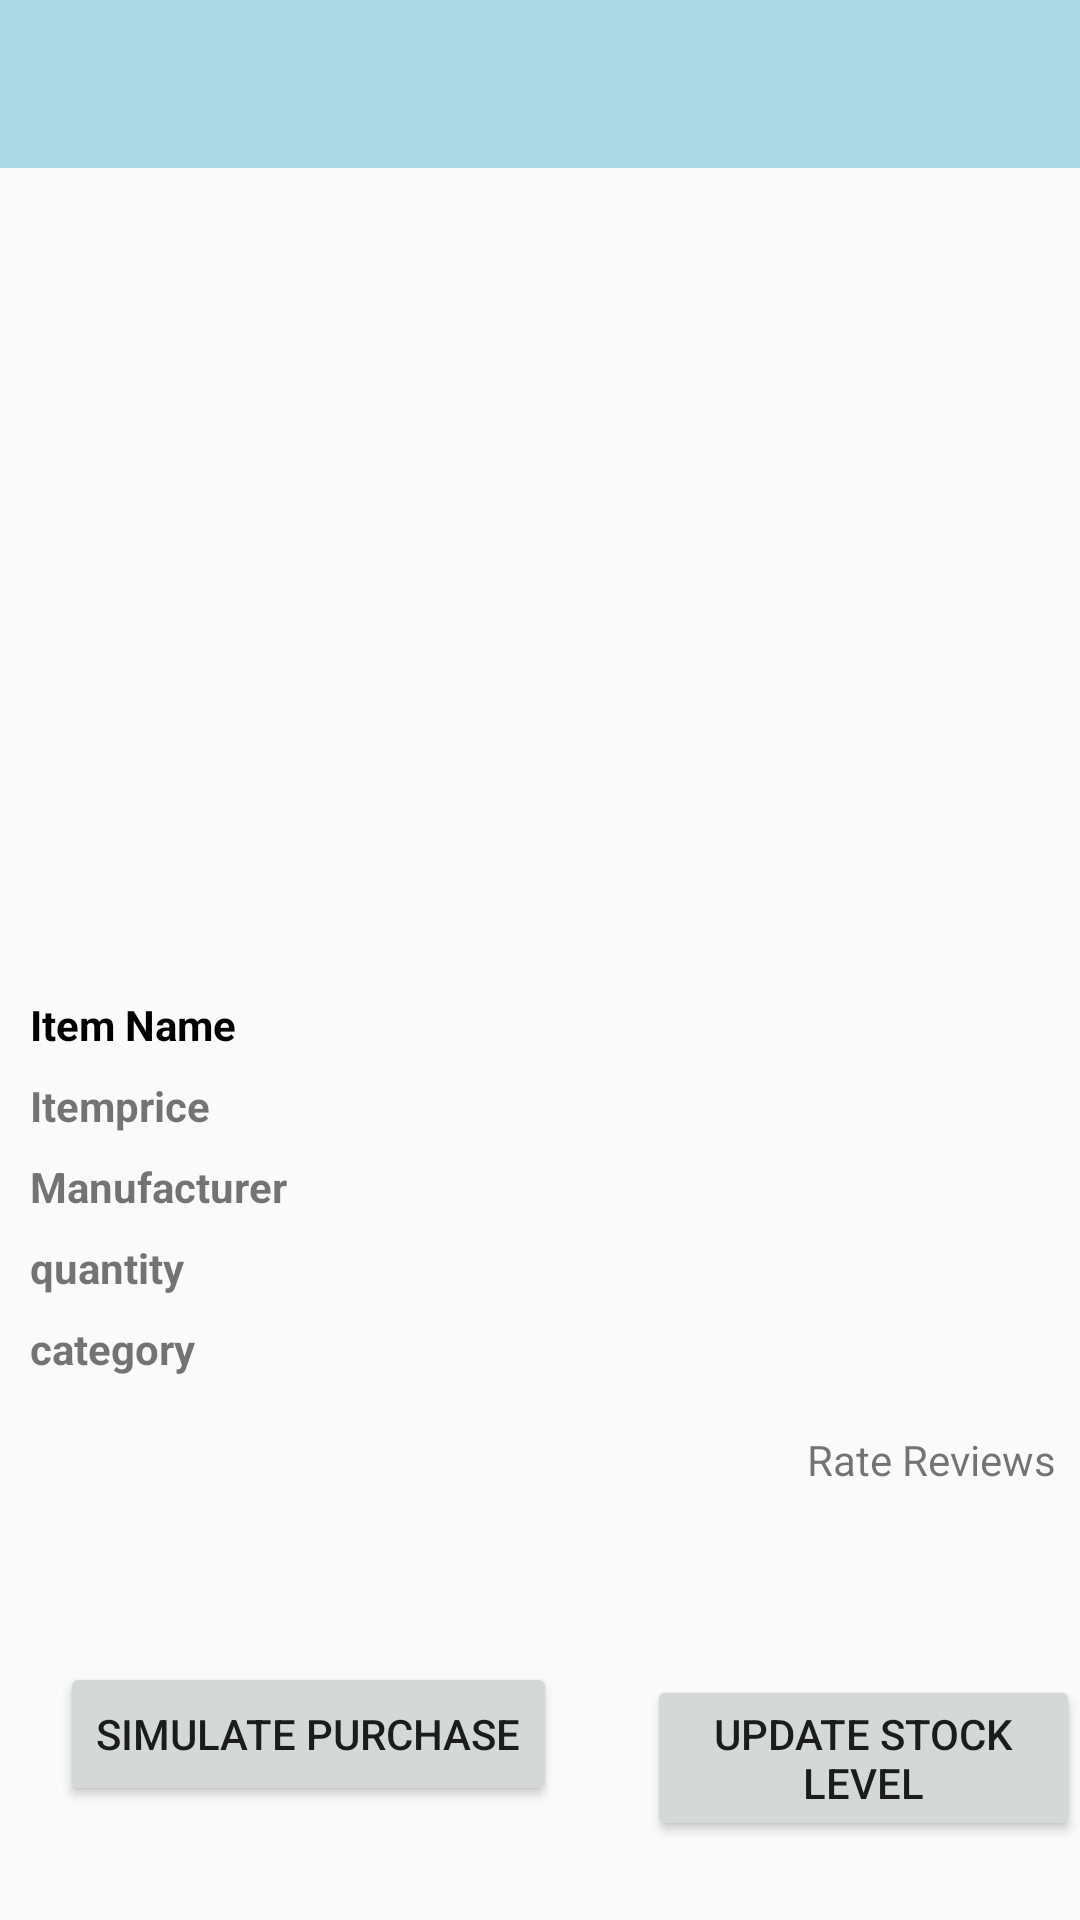

Here is an Android app screen rendered from its layout file. Give the layout XML and the strings, colors and styles it references.
<!-- AndroidManifest.xml: application theme status_bar_color -->
<!-- res/layout/activity_admin_selected_item.xml -->
<LinearLayout xmlns:android="http://schemas.android.com/apk/res/android"
    android:layout_width="match_parent"
    android:layout_height="match_parent"
    android:orientation="vertical">

    <LinearLayout
        android:layout_width="match_parent"
        android:layout_height="wrap_content"
        android:orientation="vertical">

        <com.google.android.material.appbar.AppBarLayout
            android:id="@+id/appBarLayout"
            android:layout_width="match_parent"
            android:layout_height="wrap_content"
            android:background="@color/red"
            android:theme="@style/ThemeOverlay.AppCompat.Dark.ActionBar"
            android:popupTheme="@style/ThemeOverlay.AppCompat.Light"/>

        <com.google.android.material.appbar.MaterialToolbar
            android:id="@+id/toolbar"
            android:layout_width="match_parent"
            android:layout_height="?attr/actionBarSize"
            android:background="?attr/colorPrimary" />

    </LinearLayout>

    <LinearLayout
        android:layout_width="match_parent"
        android:layout_height="wrap_content"
        android:layout_margin="6dp"
        android:orientation="vertical">

        <ImageView
            android:id="@+id/itemImage"
            android:layout_width="match_parent"
            android:layout_height="250dp"
            android:layout_margin="8dp"
            android:scaleType="centerCrop" />

        <TextView
            android:id="@+id/itemName"
            android:layout_width="match_parent"
            android:layout_height="wrap_content"
            android:ellipsize="marquee"
            android:marqueeRepeatLimit="marquee_forever"
            android:padding="4dp"
            android:scrollHorizontally="true"
            android:singleLine="true"
            android:text="Item Name"
            android:textStyle="bold"
            android:textColor="@color/black"/>
        <TextView
            android:id="@+id/price"
            android:layout_width="match_parent"
            android:layout_height="wrap_content"
            android:padding="4dp"
            android:singleLine="true"
            android:text="Itemprice"
            android:textStyle="bold" />
        <TextView
            android:id="@+id/manufacturer"
            android:layout_width="match_parent"
            android:layout_height="wrap_content"
            android:padding="4dp"
            android:singleLine="true"
            android:text="Manufacturer"
            android:textStyle="bold" />

        <TextView
            android:id="@+id/quantity"
            android:layout_width="match_parent"
            android:layout_height="wrap_content"
            android:padding="4dp"
            android:singleLine="true"
            android:text="quantity"
            android:textStyle="bold" />

        <TextView
            android:id="@+id/category"
            android:layout_width="match_parent"
            android:layout_height="wrap_content"
            android:padding="4dp"
            android:singleLine="true"
            android:text="category"
            android:textStyle="bold" />


    </LinearLayout>

    <LinearLayout
        android:layout_width="wrap_content"
        android:layout_height="wrap_content"
        android:gravity="right"
        android:id="@+id/rate"
        android:layout_gravity="right"
        android:orientation="horizontal">

        <ImageView

            android:layout_width="wrap_content"
            android:layout_height="match_parent"
            android:src="@drawable/baseline_rate_review_24" />

        <TextView
            android:layout_width="wrap_content"
            android:layout_height="wrap_content"
            android:padding="8dp"
            android:text="Rate Reviews"
            android:gravity="center"/>

    </LinearLayout>


    <LinearLayout
       android:layout_width="match_parent"
       android:layout_height="match_parent"
       android:layout_marginTop="50dp"
       android:orientation="horizontal">

       <Button
           android:layout_width="wrap_content"
           android:layout_height="wrap_content"
           android:text="Simulate Purchase"
           android:layout_marginStart="20dp"
           android:id="@+id/simulatePurchase"/>

       <Button
           android:layout_width="wrap_content"
           android:layout_height="wrap_content"
           android:layout_marginStart="30dp"
           android:text="Update Stock Level"
           android:id="@+id/updateStock"/>



   </LinearLayout>


</LinearLayout>
<!-- resources referenced by this layout -->
<resources>
  <color name="black">#FF000000</color>
  <color name="red">#FF0000</color>
  <style name="status_bar_color" parent="Theme.AppCompat.Light.NoActionBar">
          
          <item name="colorPrimary">@color/blue</item>
  
          
          <item name="colorPrimaryDark">@color/black</item>
          <item name="colorAccent">@color/black</item>
      </style>
  <color name="blue">#ADD8E6</color>
</resources>
